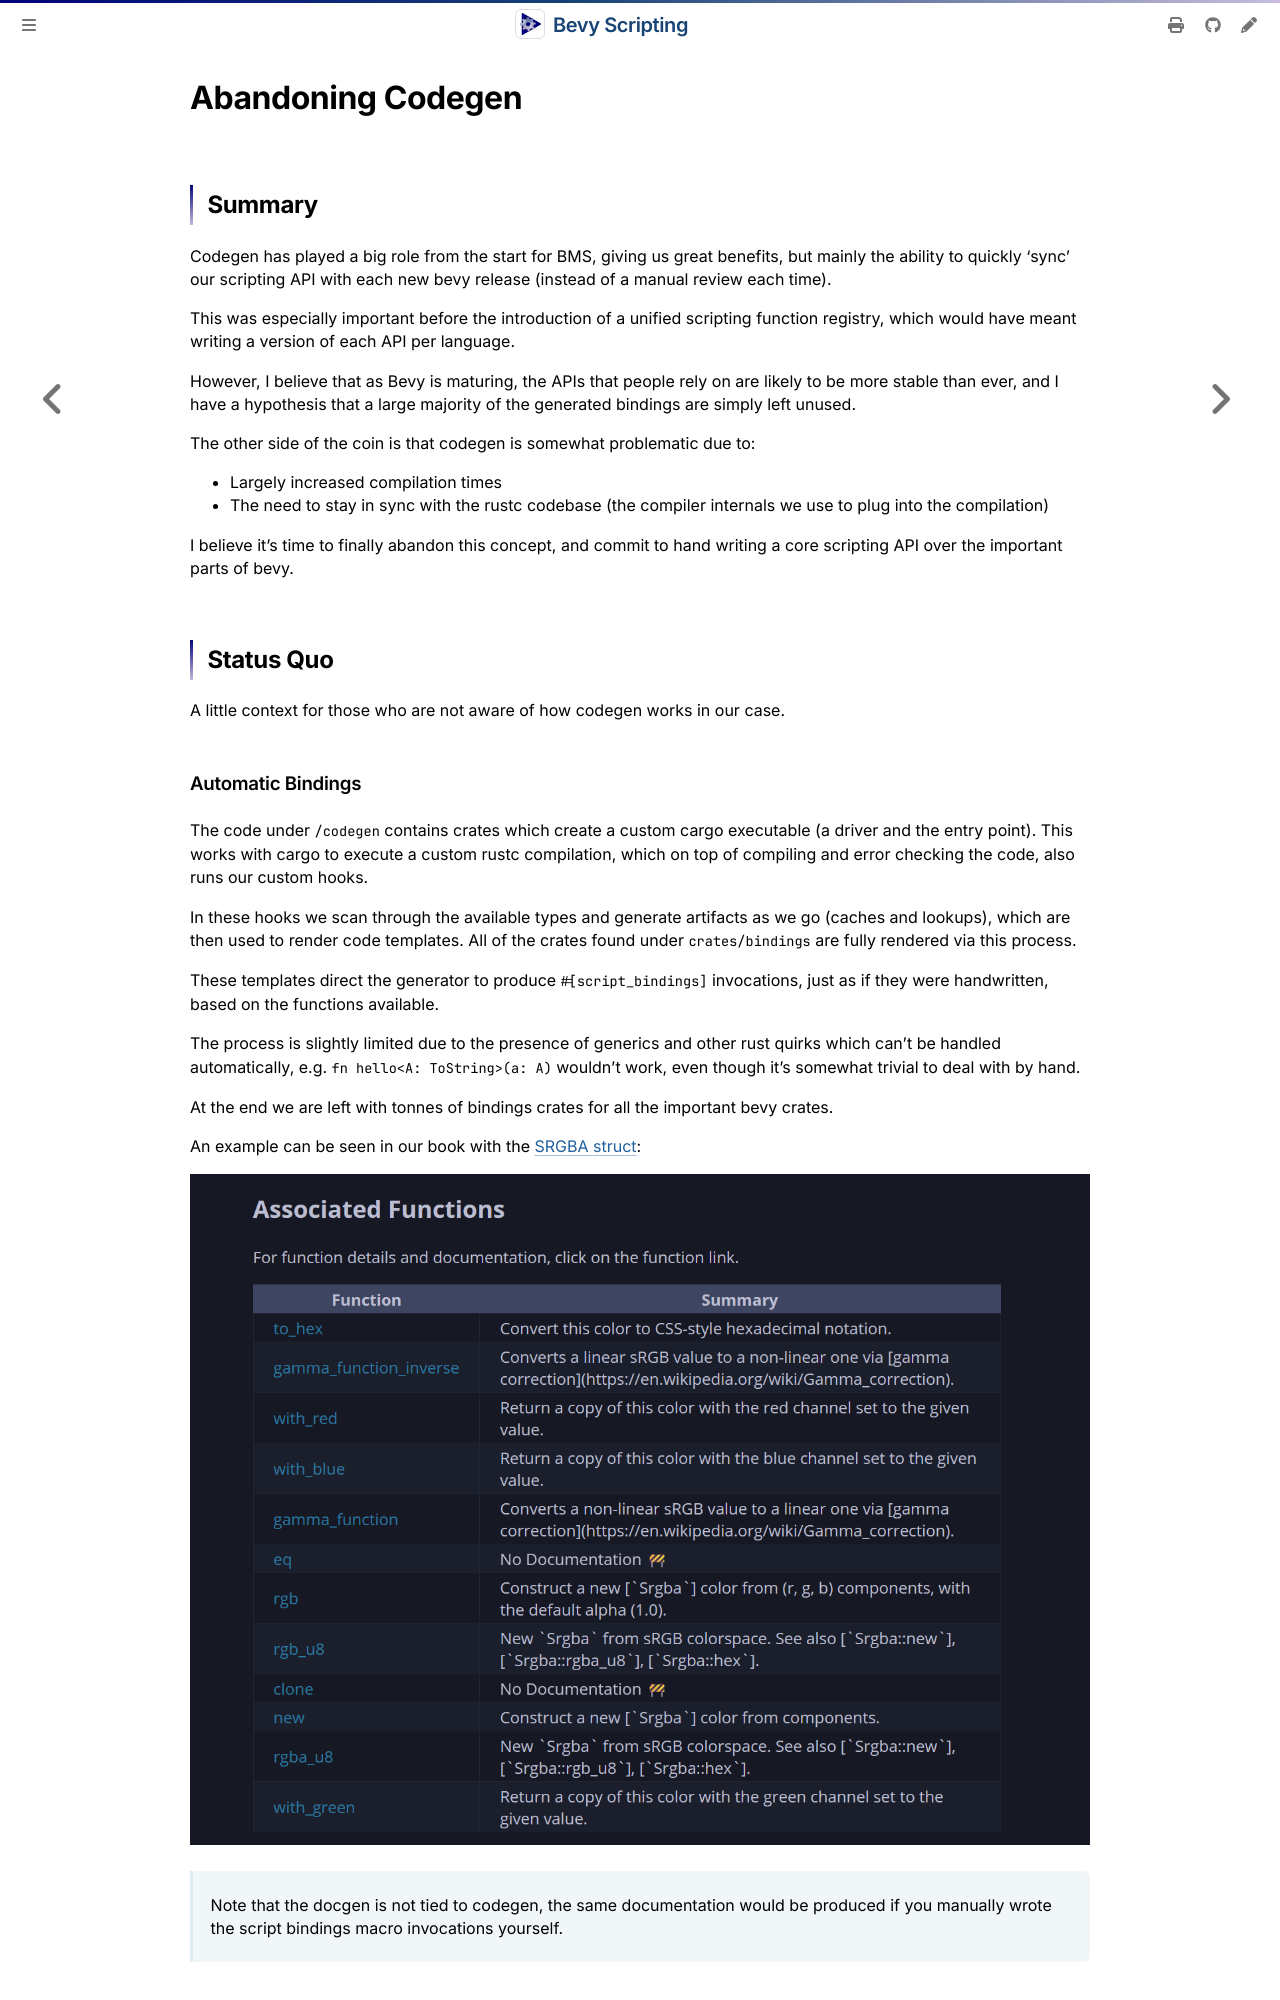

repository: makspll/bevy_mod_scripting · page: RequestsForComments/1-abandoning_codegen/1-abandoning_codegen.html · generator: mdbook

# Abandoning Codegen

## Summary

Codegen has played a big role from the start for BMS, giving us great benefits, but mainly the ability to quickly 'sync' our scripting API with each new bevy release (instead of a manual review each time).

This was especially important before the introduction of a unified scripting function registry, which would have meant writing a version of each API per language.

However, I believe that as Bevy is maturing, the APIs that people rely on are likely to be more stable than ever, and I have a hypothesis that a large majority of the generated bindings are simply left unused.

The other side of the coin is that codegen is somewhat problematic due to:
- Largely increased compilation times
- The need to stay in sync with the rustc codebase (the compiler internals we use to plug into the compilation)

I believe it's time to finally abandon this concept, and commit to hand writing a core scripting API over the important parts of bevy.

## Status Quo

A little context for those who are not aware of how codegen works in our case.

### Automatic Bindings

The code under `/codegen` contains crates which create a custom cargo executable (a driver and the entry point). This works with cargo to execute a custom rustc compilation, which on top of compiling and error checking the code, also runs our custom hooks.

In these hooks we scan through the available types and generate artifacts as we go (caches and lookups), which are then used to render code templates. All of the crates found under `crates/bindings` are fully rendered via this process.

These templates direct the generator to produce `#[script_bindings]` invocations, just as if they were handwritten, based on the functions available.

The process is slightly limited due to the presence of generics and other rust quirks which can't be handled automatically, e.g. `fn hello<A: ToString>(a: A)` wouldn't work, even though it's somewhat trivial to deal with by hand.

At the end we are left with tonnes of bindings crates for all the important bevy crates.

An example can be seen in our book with the [SRGBA struct](https://makspll.github.io/bevy_mod_scripting/core_bindings/types/srgba.html):

![SRGBA](srgba.png)

> Note that the docgen is not tied to codegen, the same documentation would be produced if you manually wrote the script bindings macro invocations yourself.

### Existing Manual Bindings

Not all of our bindings are automatically generated like this however. The crate `bevy_mod_scripting_functions` contains a load of hand-written core types and functions, like `World::get_type_by_name` or `World::get_component`, and way more.

These already live happily alongside the generated bindings, and are the model for what this RFC proposes we do everywhere.
